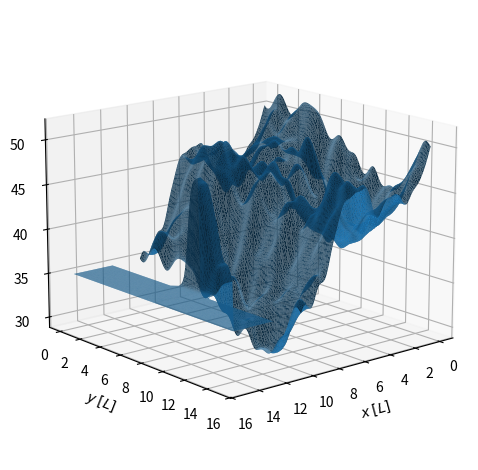

The matplotlib source for this figure:
#! /usr/bin/env python

import numpy as np
import matplotlib.pyplot as plt
import matplotlib.tri as tri

## we will generate an idealized coastal inlet similar to Samii 2019

#   L_x1          L_x3
#############    #####
#           #L_x2#   # L_y1
#           ######   #
#                    # L_y2
#           ######   #
#           #    #   # L_y3
#############    #####

# In the first region we will have a heterogeneous bathymetry
# in the second the bathymetry will level off to a homogeneous value 
# in the third, it will stay that homogeneous value

# TODO made up units for now...
Lx1 = 10.
Lx2 = 2.
Lx3 = 3.
Ly1  = 6.
Ly2  = 3.
Ly3  = 6.

dx = .1
dy = dx

x1 = np.linspace(0,Lx1,int(Lx1/dx)+1)
x2 = np.linspace(Lx1+dx,Lx1+Lx2,int(Lx2/dx))
x3 = np.linspace(Lx1+Lx2+dx,Lx1+Lx2+Lx3,int(Lx3/dx))
y1 = np.linspace(0,Ly1,int(Ly1/dy)+1)
y2 = np.linspace(Ly1+dy,Ly1+Ly2,int(Ly2/dy))
y3 = np.linspace(Ly1+Ly2+dy,Ly1+Ly2+Ly3,int(Ly3/dy))

## create a flucuating bathymetry from a real-valued
## fourier expansion

def fourierbath(xx,yy,modes,Lx,Ly):

    bath = np.zeros_like(xx)
    rng = np.random.default_rng()
    pi = np.pi

    for i in modes:
        for j in modes:
            if i==0 and j==0:
                bath += 0. ## baseline is zero (fluctuating field)
                continue
            fac = (i+j)**1.5
            a,b,c,d = rng.uniform(-3./fac,3./fac,4)

            bath += ( a*np.sin(2.*pi*xx/Lx*i)*np.sin(2.*pi*yy/Ly*j) + 
                      b*np.sin(2.*pi*xx/Lx*i)*np.cos(2.*pi*yy/Ly*j) + 
                      c*np.cos(2.*pi*xx/Lx*i)*np.sin(2.*pi*yy/Ly*j) + 
                      d*np.cos(2.*pi*xx/Lx*i)*np.cos(2.*pi*yy/Ly*j) ) 

    return bath

xx1,yy1 = np.meshgrid(x1,np.append(np.append(y1,y2),y3),indexing='ij')

## fluctuating bathymetry on top of a sloping background
bath1 = fourierbath(xx1,yy1,range(0,12),Lx1,Ly1+Ly2+Ly3)
slope = 1.5
plane = 50. - xx1*slope

bath1 = bath1 + plane

## nab the bathymetry values at the end of region 1 that
## touch region 2
ny1 = int(Ly1/dy) + 1
ny2 = int(Ly2/dy)

bath1end = bath1[ny1:ny1+ny2,-1]

bath2 = np.zeros((x2.size,y2.size))

def interpolate(bath1end,bath2,target,x):

## linearly interpolate with some tanh smoothing?

    s = .5 + .5*np.tanh( (x - x[int(x.size/2)])/.25 )

    i = 0

    for val in bath1end:
        
        bath2[:,i] = (1.-s)*val + s*target
        i += 1

    return bath2

## in region 2, we smoothly (at least in x) reach a steady value

bath2 = interpolate(bath1end,bath2,plane[-1,0],x2) ## smooth to final value

xx2,yy2 = np.meshgrid(x2,y2,indexing='ij')

xx3,yy3 = np.meshgrid(x3,np.append(np.append(y1,y2),y3),indexing='ij')

bath3 = np.zeros_like(xx3) + plane[-1,0] ## constant value

x = np.append(np.append(xx1.ravel(),xx2.ravel()),xx3.ravel())
y = np.append(np.append(yy1.ravel(),yy2.ravel()),yy3.ravel())
bath = np.append(np.append(bath1.ravel(),bath2.ravel()),bath3.ravel())

triangles = tri.Triangulation(x,y)
xt = x[triangles.triangles].mean(axis=1)
yt = y[triangles.triangles].mean(axis=1)

## need to keep from interpolating over the empty region
mask = ( ( (yt < Ly1) & ( (xt > Lx1) & (xt < Lx1 + Lx2) ) ) | 
         ( (yt > Ly1 + Ly2) & ( (xt > Lx1) & (xt < Lx1 + Lx2) ) ) )
triangles.set_mask(mask)

fig,ax = plt.subplots(subplot_kw={"projection":"3d"})
t = ax.plot_trisurf(triangles,bath)#,cmap=plt.cm.viridis,alpha=1.,antialiased=False)
ax.view_init(15,50)
ax.set_zlabel(r"Bathymetry $[L]$")
ax.set_xlabel(r"$x$ $[L]$")
ax.set_ylabel(r"$y$ $[L]$")
#fig.colorbar(t,shrink=.5)
fig.tight_layout()
plt.savefig("test.pdf")
